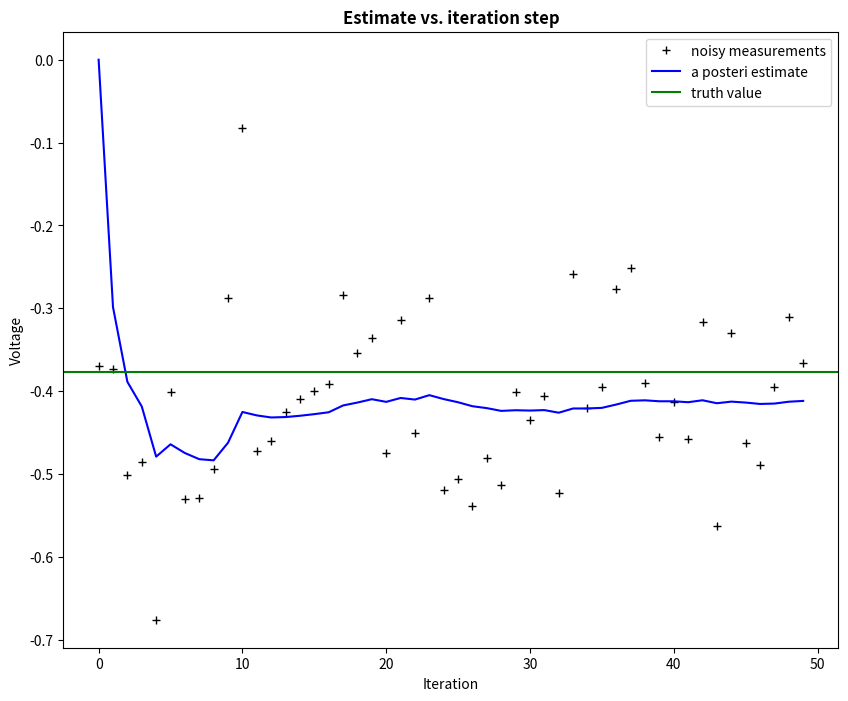
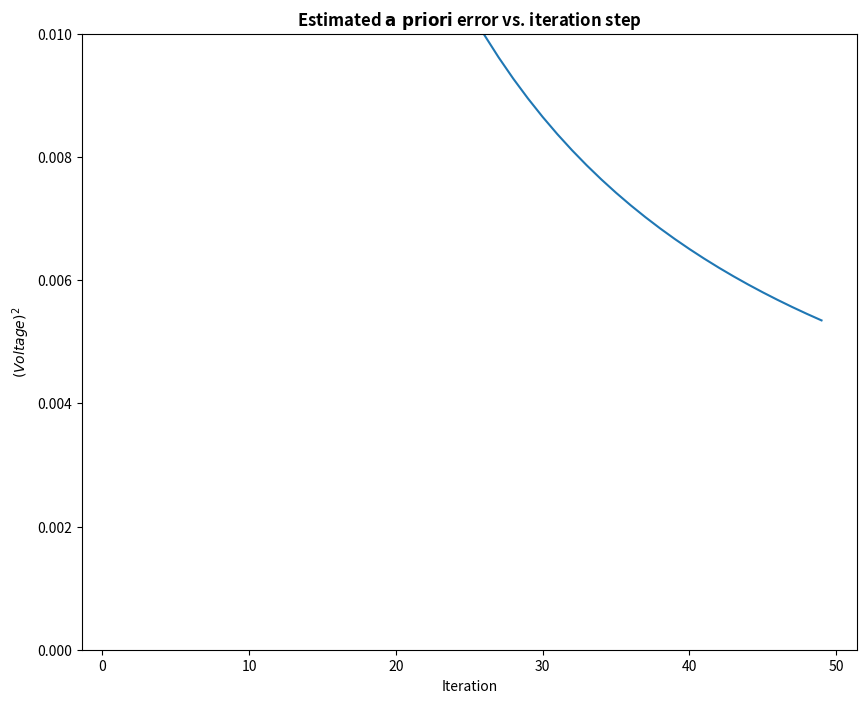

The matplotlib source for these figures, in order:
# Kalman filter example demo in Python

# A Python implementation of the example given in pages 11-15 of "An
# [redacted]
# University of North Carolina at Chapel Hill, Department of Computer
# Science, TR 95-041,
# http://www.cs.unc.edu/~welch/kalman/kalmanIntro.html

# by Andrew D. Straw

import numpy as np
import matplotlib.pyplot as plt

plt.rcParams['figure.figsize'] = (10, 8)

# intial parameters
n_iter = 50
sz = (n_iter,) # size of array
x = -0.37727 # truth value (typo in example at top of p. 13 calls this z)
z = np.random.normal(x,0.1,size=sz) # observations (normal about x, sigma=0.1)

Q = 1e-5 # process variance

# allocate space for arrays
xhat=np.zeros(sz)      # a posteri estimate of x
P=np.zeros(sz)         # a posteri error estimate
xhatminus=np.zeros(sz) # a priori estimate of x
Pminus=np.zeros(sz)    # a priori error estimate
K=np.zeros(sz)         # gain or blending factor

R = 0.5**2 # estimate of measurement variance, change to see effect

# intial guesses
xhat[0] = 0.0
P[0] = 1.0

for k in range(1,n_iter):
    # time update
    xhatminus[k] = xhat[k-1]
    Pminus[k] = P[k-1]+Q

    # measurement update
    K[k] = Pminus[k]/( Pminus[k]+R )
    xhat[k] = xhatminus[k]+K[k]*(z[k]-xhatminus[k])
    P[k] = (1-K[k])*Pminus[k]

plt.figure()
plt.plot(z,'k+',label='noisy measurements')
plt.plot(xhat,'b-',label='a posteri estimate')
plt.axhline(x,color='g',label='truth value')
plt.legend()
plt.title('Estimate vs. iteration step', fontweight='bold')
plt.xlabel('Iteration')
plt.ylabel('Voltage')

plt.figure()
valid_iter = range(1,n_iter) # Pminus not valid at step 0
plt.plot(valid_iter,Pminus[valid_iter],label='a priori error estimate')
plt.title('Estimated $\it{\mathbf{a \ priori}}$ error vs. iteration step', fontweight='bold')
plt.xlabel('Iteration')
plt.ylabel('$(Voltage)^2$')
plt.setp(plt.gca(),'ylim',[0,.01])
plt.show()
